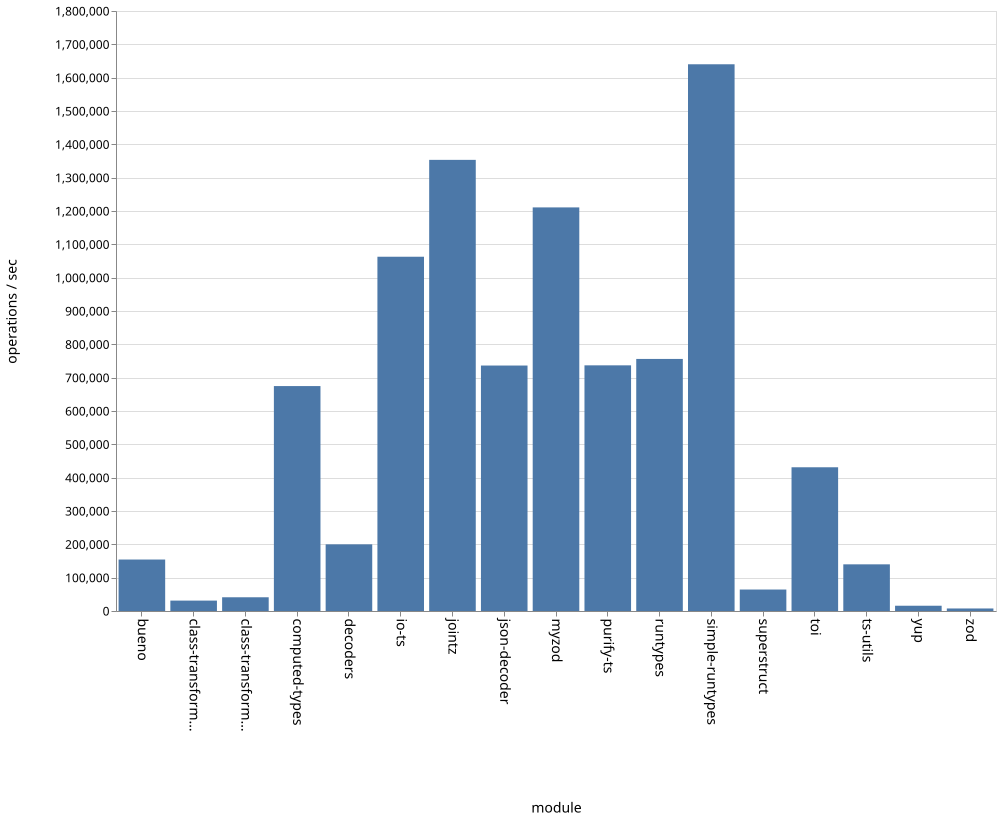

Data behind this chart, as committed beside it:
name, ops
bueno, 154459
class-transformer-validator-async, 31108
class-transformer-validator-sync, 41262
computed-types, 674830
decoders, 200037
io-ts, 1062881
jointz, 1353436
json-decoder, 736463
myzod, 1210790
purify-ts, 737036
runtypes, 756111
simple-runtypes, 1640149
superstruct, 64301
toi, 431178
ts-utils, 139969
yup, 15850
zod, 7519
